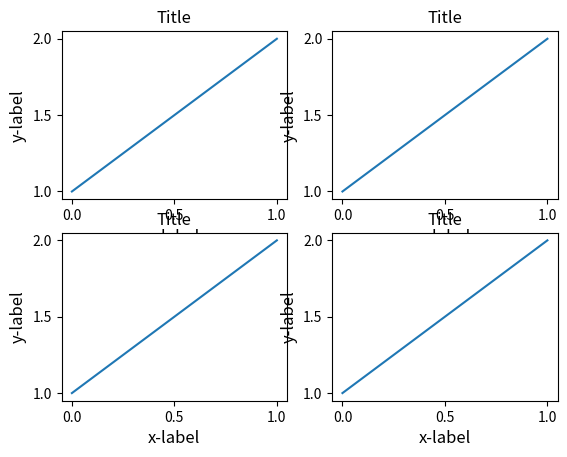
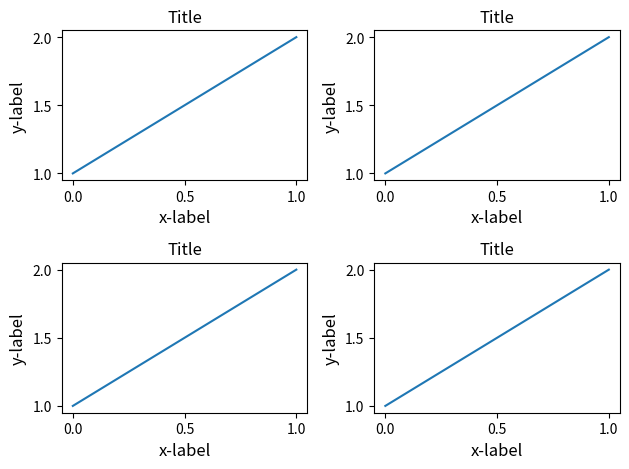
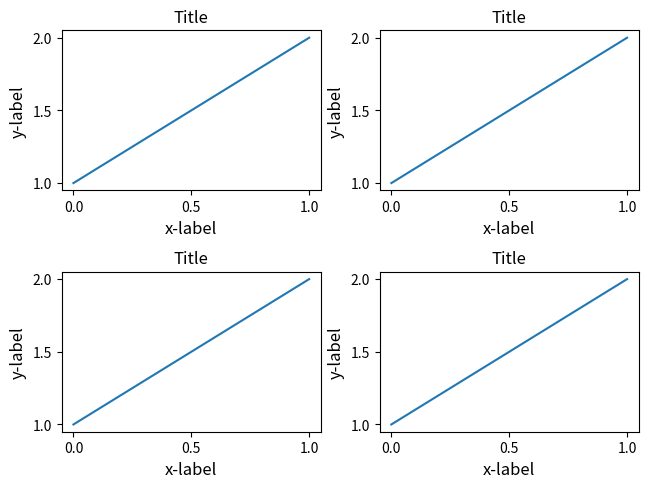

Write the Python code that produced these figures, in order.
# 多绘图区规则布局
import matplotlib.pyplot as plt

def example_plot(ax, fontsize=12):
     ax.plot([1, 2])
     ax.locator_params(nbins=3)
     ax.set_xlabel('x-label', fontsize=fontsize)
     ax.set_ylabel('y-label', fontsize=fontsize)
     ax.set_title('Title', fontsize=fontsize)

fig1, ((ax1, ax2), (ax3, ax4)) = plt.subplots(nrows=2, ncols=2)
example_plot(ax1)
example_plot(ax2)
example_plot(ax3)
example_plot(ax4)

fig2, ((ax1, ax2), (ax3, ax4)) = plt.subplots(nrows=2, ncols=2)
example_plot(ax1)
example_plot(ax2)
example_plot(ax3)
example_plot(ax4)
fig2.tight_layout()

fig3, ((ax1, ax2), (ax3, ax4)) = plt.subplots(nrows=2, ncols=2)
example_plot(ax1)
example_plot(ax2)
example_plot(ax3)
example_plot(ax4)
fig3.tight_layout(pad=0.4, w_pad=0.5, h_pad=1.0)

plt.show()